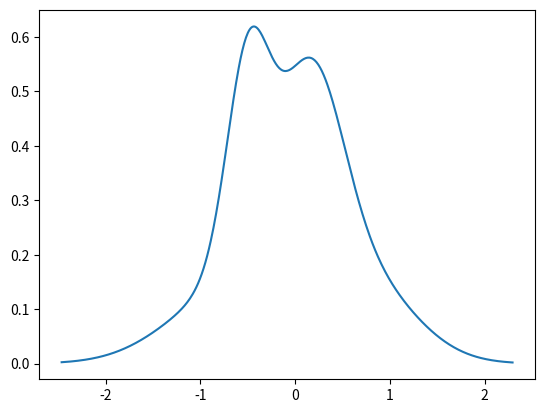

This chart was generated by the following Python code:
# Copyright (c) 2024 Robert Bosch GmbH
#
# This program is free software: you can redistribute it and/or modify
# it under the terms of the GNU Affero General Public License as published
# by the Free Software Foundation, either version 3 of the License, or
# (at your option) any later version.
#
# This program is distributed in the hope that it will be useful,
# but WITHOUT ANY WARRANTY; without even the implied warranty of
# MERCHANTABILITY or FITNESS FOR A PARTICULAR PURPOSE.  See the
# GNU Affero General Public License for more details.
# You should have received a copy of the GNU Affero General Public License
# along with this program.  If not, see <https://www.gnu.org/licenses/>.

import numpy as np
from scipy.stats import norm
import matplotlib.pyplot as plt
import math
from scipy import integrate
from enum import Enum


class EntropyApproximation(Enum):
    QUADRATURE = 1
    FIRST_ORDER_TAYLOR = 2
    SECOND_ORDER_TAYLOR = 3
    SAMPLE = 4
    MOMENT_MATCHED_GAUSSIAN = 5


class GaussianMixtureDensity:
    def __init__(self, weights, mus, sigmas):
        self.weights = weights
        self.mus = mus
        self.sigmas = sigmas
        self.variances = np.power(self.sigmas, 2.0)
        assert self.weights.shape[0] == self.mus.shape[0]
        assert self.weights.shape[0] == self.sigmas.shape[0]
        self.entropy_approx = EntropyApproximation.MOMENT_MATCHED_GAUSSIAN
        self.entropy_sample_size = 1000

    def set_entropy_approx_type(self, entropy_approx, entropy_sample_size=None):
        self.entropy_approx = entropy_approx
        if entropy_sample_size is not None:
            self.entropy_sample_size = entropy_sample_size

    def p(self, x):
        p = 0.0
        for i, weight in enumerate(self.weights):
            p += weight * norm.pdf(x, self.mus[i], self.sigmas[i])
        return p

    def p_diff(self, x):
        p_diff = 0
        for i, weight in enumerate(self.weights):
            p_diff += weight * ((x - self.mus[i]) / self.variances[i]) * norm.pdf(x, self.mus[i], self.sigmas[i])
        return p_diff

    def log_likelihood(self, x: float):
        return np.log(self.p(x))

    def neg_log_likeli(self, x):
        return -1 * np.log(self.p(x))

    def mean(self):
        mean = np.dot(np.squeeze(self.weights), np.squeeze(self.mus))
        return mean

    def variance(self):
        mean = self.mean()
        summands = np.power(self.sigmas, 2.0) + np.power(self.mus, 2.0) - np.power(mean, 2.0)
        assert summands.shape[0] == self.weights.shape[0]
        return np.dot(np.squeeze(self.weights), np.squeeze(summands))

    def plot(self, y=None, add_point=False):
        min_x = np.min(self.mus - 2 * self.sigmas)
        max_x = np.max(self.mus + 2 * self.sigmas)
        xs = np.linspace(min_x - 0.5, max_x + 0.5, 500)
        ps = []
        for x in xs:
            p = self.p(x)
            ps.append(p)
        ps = np.array(ps)
        fig, ax = plt.subplots(1, 1)
        ax.plot(xs, ps)
        if add_point:
            ax.plot([y], [0], "x", color="red")
        plt.show()

    def entropy_integrand(self, x):
        p = self.p(x)
        if math.isclose(p, 0.0):
            return 0.0
        else:
            return -1 * p * np.log(p)

    def first_order_taylor_entropy(self):
        value = 0
        for i, weight in enumerate(self.weights):
            value += -1 * weight * np.log(self.p(self.mus[i]))
        return value

    def second_order_taylor_entropy(self):
        value = self.first_order_taylor_entropy()
        for i, weight in enumerate(self.weights):
            value += -0.5 * weight * self.F(self.mus[i]) * self.variances[i]
        return value

    def F(self, x):
        value = 0
        for i, weight in enumerate(self.weights):
            value += (
                (weight / self.variances[i])
                * ((x - self.mus[i]) * (self.p_diff(x) / self.p(x)) + (np.power((x - self.mus[i]), 2.0) / self.variances[i]) - 1)
                * norm.pdf(x, self.mus[i], self.sigmas[i])
            )
        value = value / self.p(x)
        return value

    def draw_categorical(self):
        return np.random.choice(a=list(range(0, len(self.weights))), size=1, p=self.weights)[0]

    def sample_data(self, n):
        samples = []
        for i in range(0, n):
            index = self.draw_categorical()
            sample = norm.rvs(loc=self.mus[index], scale=self.sigmas[index])
            samples.append(sample)
        return np.array(samples)

    def entropy_mc_estimate(self, n_samples):
        entropy = 0
        samples = self.sample_data(n_samples)
        for sample in samples:
            entropy += -1 * np.log(self.p(sample))
        entropy = entropy / len(samples)
        return entropy

    def entropy(self):
        if self.entropy_approx == EntropyApproximation.QUADRATURE:
            f = lambda y: self.entropy_integrand(y)
            lower = min([self.mus[i] - self.sigmas[i] * 2 for i in range(0, len(self.mus))])
            upper = max([self.mus[i] + self.sigmas[i] * 2 for i in range(0, len(self.mus))])
            int_f = integrate.quad(f, lower, upper, limit=30)
            return int_f[0]
        elif self.entropy_approx == EntropyApproximation.FIRST_ORDER_TAYLOR:
            return self.first_order_taylor_entropy()
        elif self.entropy_approx == EntropyApproximation.SECOND_ORDER_TAYLOR:
            return self.second_order_taylor_entropy()
        elif self.entropy_approx == EntropyApproximation.SAMPLE:
            return self.entropy_mc_estimate(self.entropy_sample_size)
        elif self.entropy_approx == EntropyApproximation.MOMENT_MATCHED_GAUSSIAN:
            sigma = np.sqrt(self.variance())
            entropy = np.log(sigma * np.sqrt(2 * np.pi * np.exp(1)))
            return entropy


if __name__ == "__main__":
    variances = [0.2, 0.1, 0.3, 0.05, 0.4]
    weights = [0.2, 0.2, 0.2, 0.2, 0.2]
    means = [0.0, 0.2, 0.7, -0.5, -0.7]
    gmm_marg = GaussianMixtureDensity(np.array(weights), np.array(means), np.sqrt(variances))
    gmm_marg.plot()
    print(gmm_marg.entropy())
